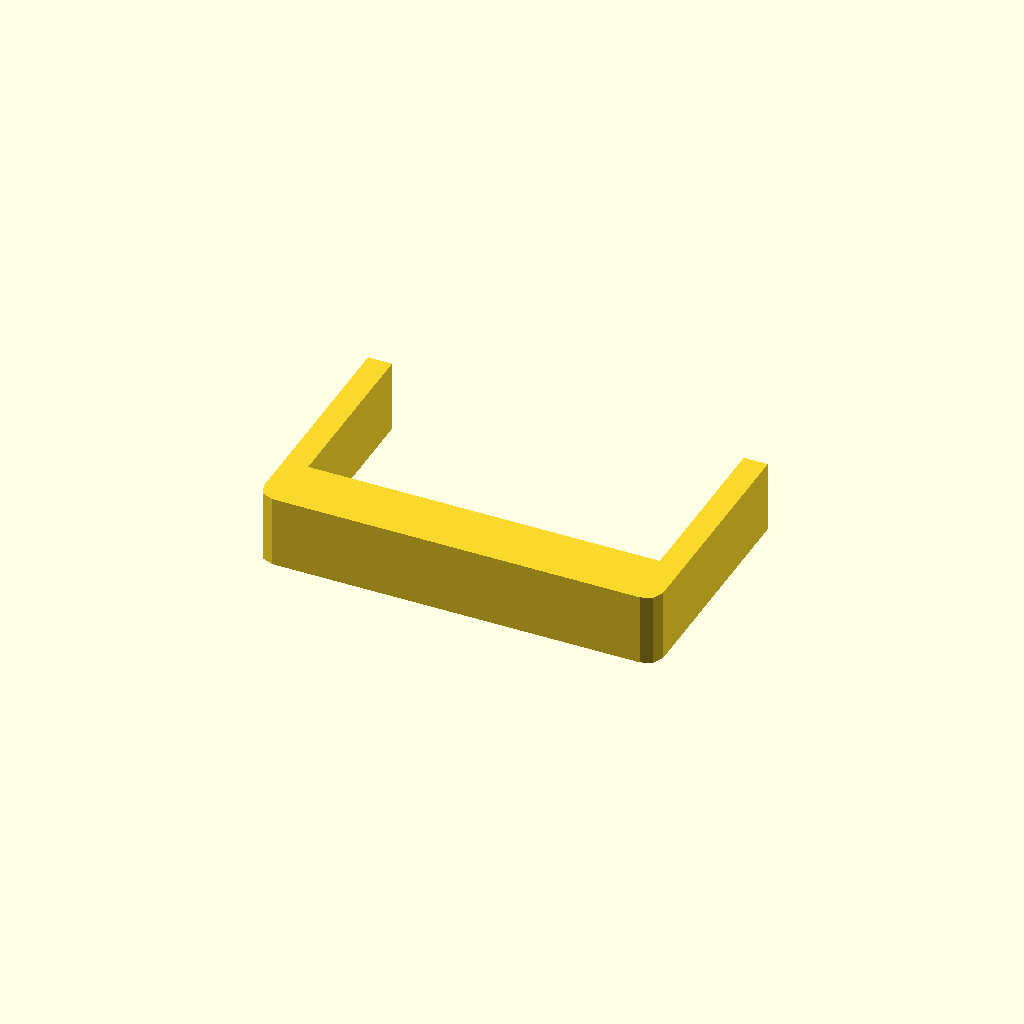
Cell 1 — every parameter at its default value.
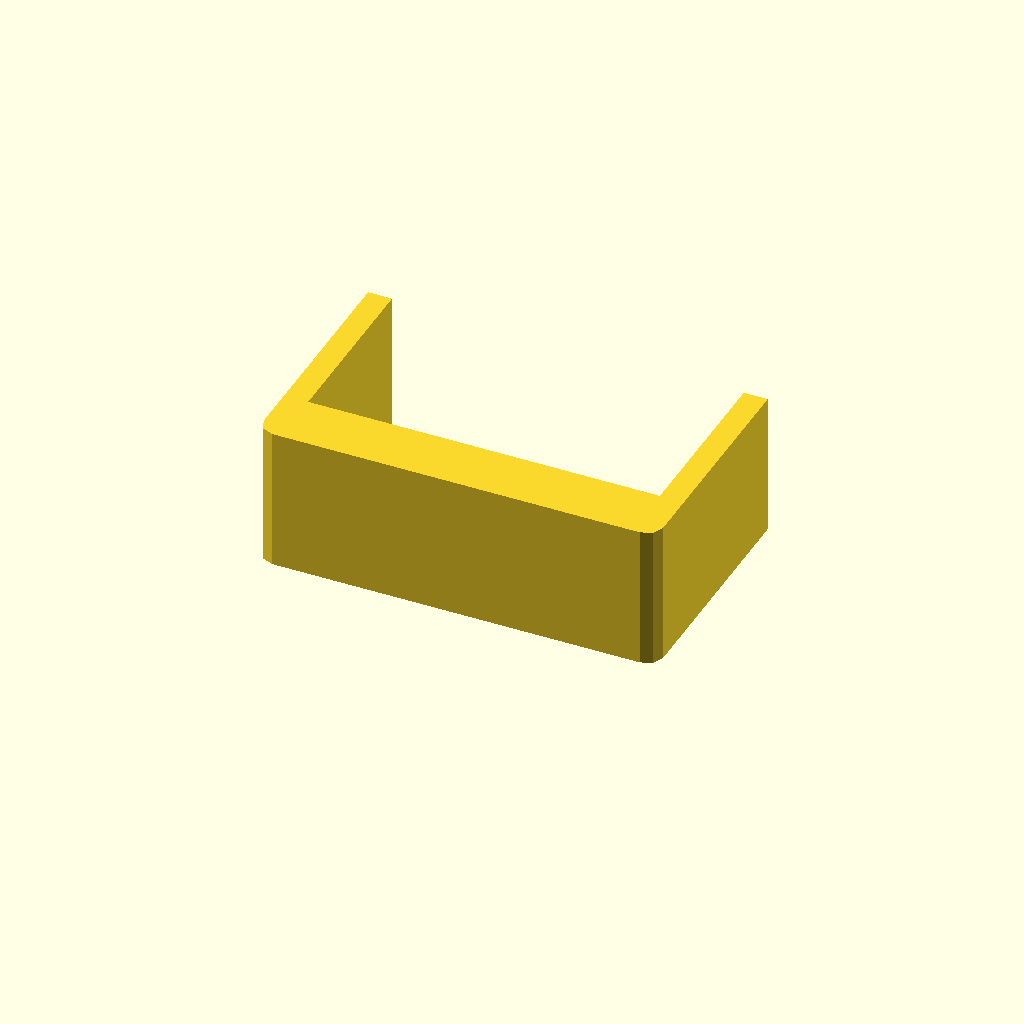
Cell 2: profile_height = 36 (everything else at default).
One fixed orthographic camera (rotation 55°, 0°, 25°; colour scheme Cornfield) for every cell.
Source of the model, optional_data/data/sketch1/sinkframes/part_0039.scad:
$fn = 32;

// ----------------------------------------------------------------------
// Heat sink frame: 100 x 60 mm frame, 6 mm walls
// ----------------------------------------------------------------------

// --- parameters (mm) ---
profile_height = 18;      // extrusion height
profile_points = 12;      // points of the closed outline

profile = [[0, 4], [1.172, 1.172], [4, 0], [96, 0], [98.828, 1.172], [100, 4], [100, 60], [94, 60], [94, 15], [6, 15], [6, 60], [0, 60]];  // single closed polygon, 12 points, counter clockwise

// --- the one profile operation ---
linear_extrude(height = profile_height) polygon(points = profile);
Customizer parameters (derived from the source; name, type, default, range or options):
profile_height: number, default 18
profile_points: number, default 12
